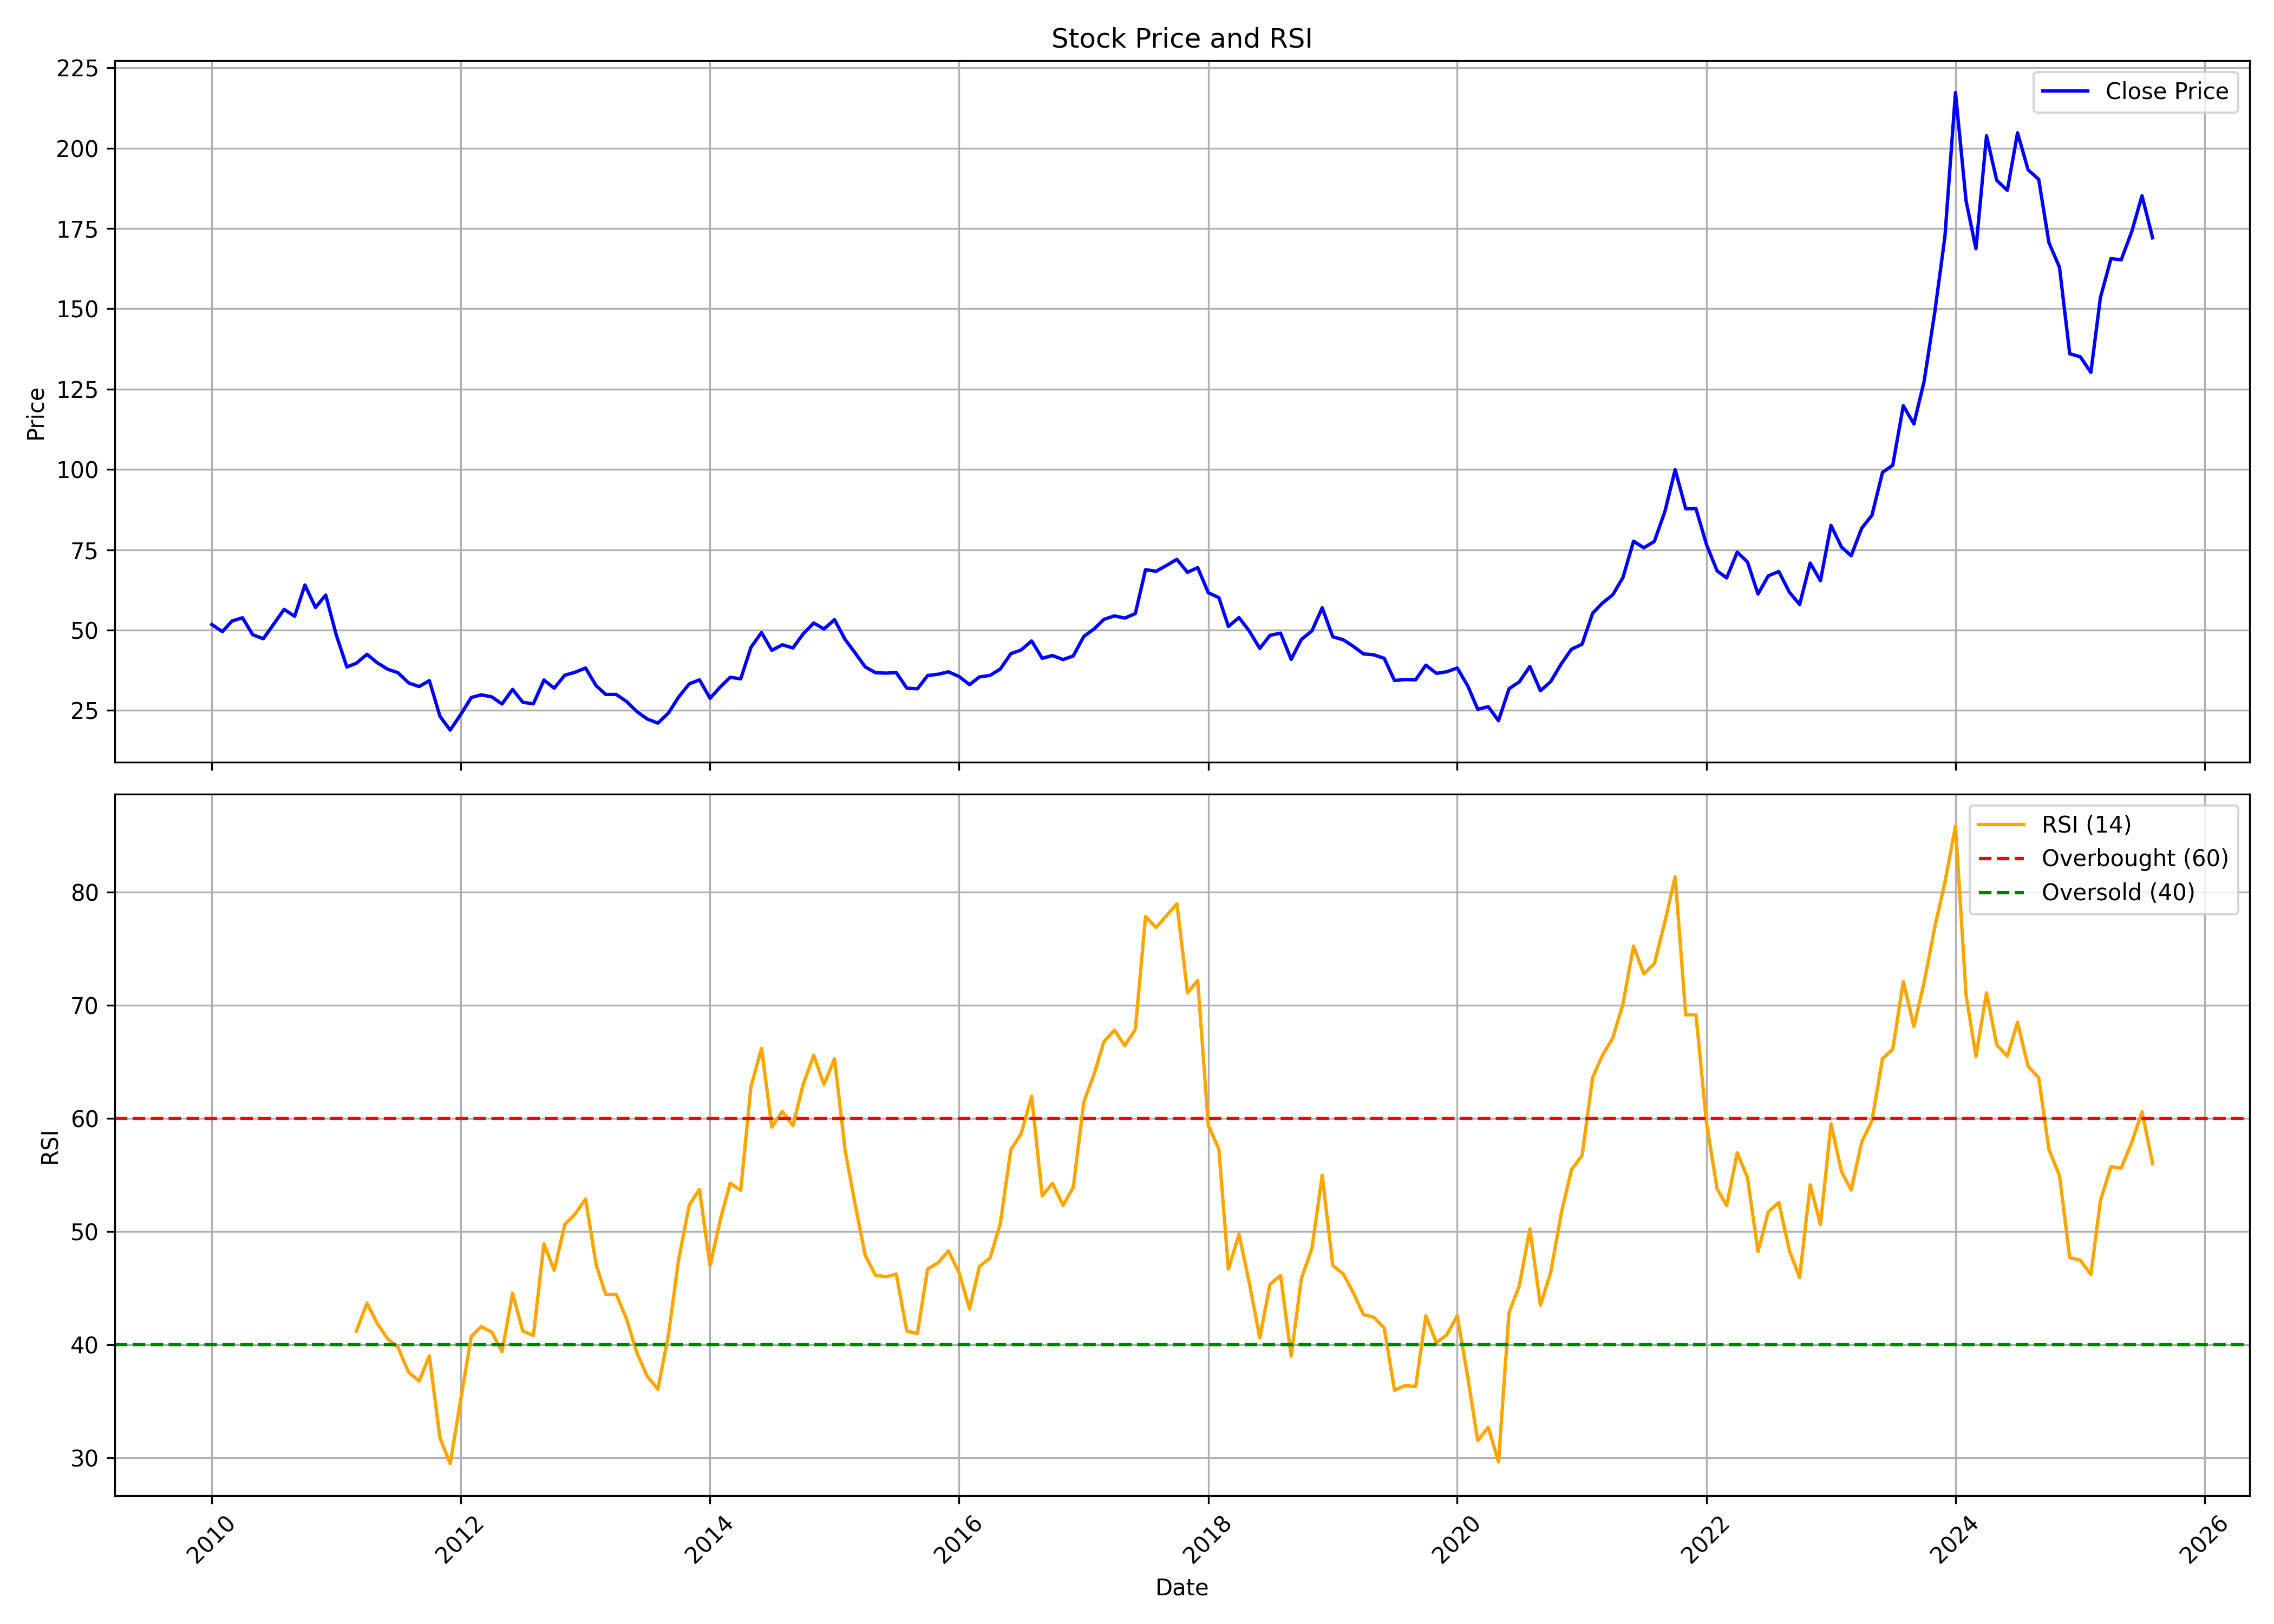

Data behind this chart, as committed beside it:
, date, symbol, open, high, low, close, volume, rsi
0, 2010-01-01, PTC, 53.35, 59.03, 50.31, 51.75, 44744327, 
1, 2010-02-01, PTC, 51.85, 54.2, 48.12, 49.54, 12944433, 
2, 2010-03-01, PTC, 49.54, 57.97, 49.54, 52.81, 11753004, 
3, 2010-04-01, PTC, 53.02, 55.03, 51.16, 53.85, 14405856, 
4, 2010-05-01, PTC, 53.85, 57.97, 45.48, 48.57, 8111690, 
5, 2010-06-01, PTC, 48.31, 50.79, 47.13, 47.32, 13642334, 
6, 2010-07-01, PTC, 47.16, 55.29, 46.47, 51.8, 21140556, 
7, 2010-08-01, PTC, 52.15, 59.34, 51.75, 56.47, 18155914, 
8, 2010-09-01, PTC, 56.56, 61.04, 53.52, 54.32, 20916510, 
9, 2010-10-01, PTC, 55.21, 66.49, 55.21, 64.04, 23970725, 
10, 2010-11-01, PTC, 64.76, 69.42, 50.07, 57.05, 19464343, 
11, 2010-12-01, PTC, 57.59, 71.4, 50.22, 60.9, 11374074, 
12, 2011-01-01, PTC, 60.76, 61.83, 46.96, 48.48, 9832380, 
13, 2011-02-01, PTC, 48.07, 48.88, 35.46, 38.53, 23627751, 
14, 2011-03-01, PTC, 39.51, 44.03, 37.48, 39.7, 30482673, 41.19
15, 2011-04-01, PTC, 39.74, 46.12, 38.36, 42.48, 23056334, 43.66
16, 2011-05-01, PTC, 43.15, 43.93, 32.39, 39.84, 20262756, 41.87
17, 2011-06-01, PTC, 39.98, 40.82, 32.37, 37.82, 13522231, 40.49
18, 2011-07-01, PTC, 38.41, 41.03, 36.17, 36.75, 22836583, 39.75
19, 2011-08-01, PTC, 37.22, 37.75, 31.51, 33.58, 17979145, 37.56
20, 2011-09-01, PTC, 33.58, 36.56, 31.53, 32.44, 13290555, 36.77
21, 2011-10-01, PTC, 33.14, 35.25, 32.53, 34.28, 7854920, 38.99
22, 2011-11-01, PTC, 34.13, 36.91, 22.03, 23.19, 31871838, 31.75
23, 2011-12-01, PTC, 23.83, 25.58, 18.65, 18.89, 25701789, 29.47
24, 2012-01-01, PTC, 19.28, 25.89, 19.09, 23.75, 37523444, 35.15
25, 2012-02-01, PTC, 23.29, 33.19, 22, 29.03, 59875618, 40.73
26, 2012-03-01, PTC, 29.3, 31.61, 25.53, 29.86, 31201097, 41.58
27, 2012-04-01, PTC, 30.15, 33.89, 27.84, 29.22, 27316188, 41.1
28, 2012-05-01, PTC, 29.1, 30, 23.83, 27.01, 13871938, 39.37
29, 2012-06-01, PTC, 26.94, 31.63, 26.04, 31.56, 14767635, 44.53
30, 2012-07-01, PTC, 31.85, 32.26, 26.57, 27.55, 17522585, 41.2
31, 2012-08-01, PTC, 27.72, 30.05, 26.57, 27.06, 13366442, 40.8
32, 2012-09-01, PTC, 26.77, 35.13, 25.77, 34.48, 31343657, 48.92
33, 2012-10-01, PTC, 35.51, 36.46, 31.11, 31.93, 16427501, 46.56
34, 2012-11-01, PTC, 31.93, 36.66, 31.81, 35.96, 20349890, 50.62
35, 2012-12-01, PTC, 35.66, 38.96, 34.01, 36.88, 19550315, 51.53
36, 2013-01-01, PTC, 37.26, 40.63, 37.03, 38.21, 23534736, 52.87
37, 2013-02-01, PTC, 38.48, 38.91, 32.16, 32.71, 17233808, 47.05
38, 2013-03-01, PTC, 32.76, 33.96, 26.71, 29.98, 16843333, 44.44
39, 2013-04-01, PTC, 29.98, 31.63, 28.33, 29.98, 13805972, 44.44
40, 2013-05-01, PTC, 29.98, 32.21, 27.68, 27.81, 22578831, 42.27
41, 2013-06-01, PTC, 27.73, 29.26, 22.35, 24.6, 14954153, 39.23
42, 2013-07-01, PTC, 24.5, 25.68, 21.78, 22.33, 14806255, 37.19
43, 2013-08-01, PTC, 22.65, 23.4, 16.58, 21.05, 17290974, 36.05
44, 2013-09-01, PTC, 22.25, 25.33, 21.89, 24.2, 15753680, 40.85
45, 2013-10-01, PTC, 24.2, 30.95, 23.76, 29.18, 25521249, 47.55
46, 2013-11-01, PTC, 29.18, 33.92, 27.36, 33.27, 23731043, 52.33
47, 2013-12-01, PTC, 33.82, 35.41, 31.27, 34.52, 23798431, 53.72
48, 2014-01-01, PTC, 34.55, 34.76, 28.43, 28.79, 38589201, 46.97
49, 2014-02-01, PTC, 28.66, 32.57, 27.12, 32.41, 26031064, 51.14
50, 2014-03-01, PTC, 32.36, 35.8, 30.51, 35.33, 27697482, 54.27
51, 2014-04-01, PTC, 35.43, 38.56, 34.21, 34.84, 27245059, 53.64
52, 2014-05-01, PTC, 34.84, 50.55, 34.21, 44.66, 55914861, 62.82
53, 2014-06-01, PTC, 44.84, 54.4, 44.81, 49.24, 92445330, 66.19
54, 2014-07-01, PTC, 49.01, 52.37, 40.75, 43.72, 72342870, 59.23
55, 2014-08-01, PTC, 43.25, 46.95, 40.31, 45.44, 43295038, 60.62
56, 2014-09-01, PTC, 45.49, 50.42, 43.25, 44.45, 46499015, 59.37
57, 2014-10-01, PTC, 45.06, 49.59, 42.42, 48.81, 29901803, 63
58, 2014-11-01, PTC, 48.97, 55.88, 48.1, 52.23, 41265011, 65.59
59, 2014-12-01, PTC, 51.99, 53.77, 43.97, 50.36, 37344456, 62.99
... 128 more rows
